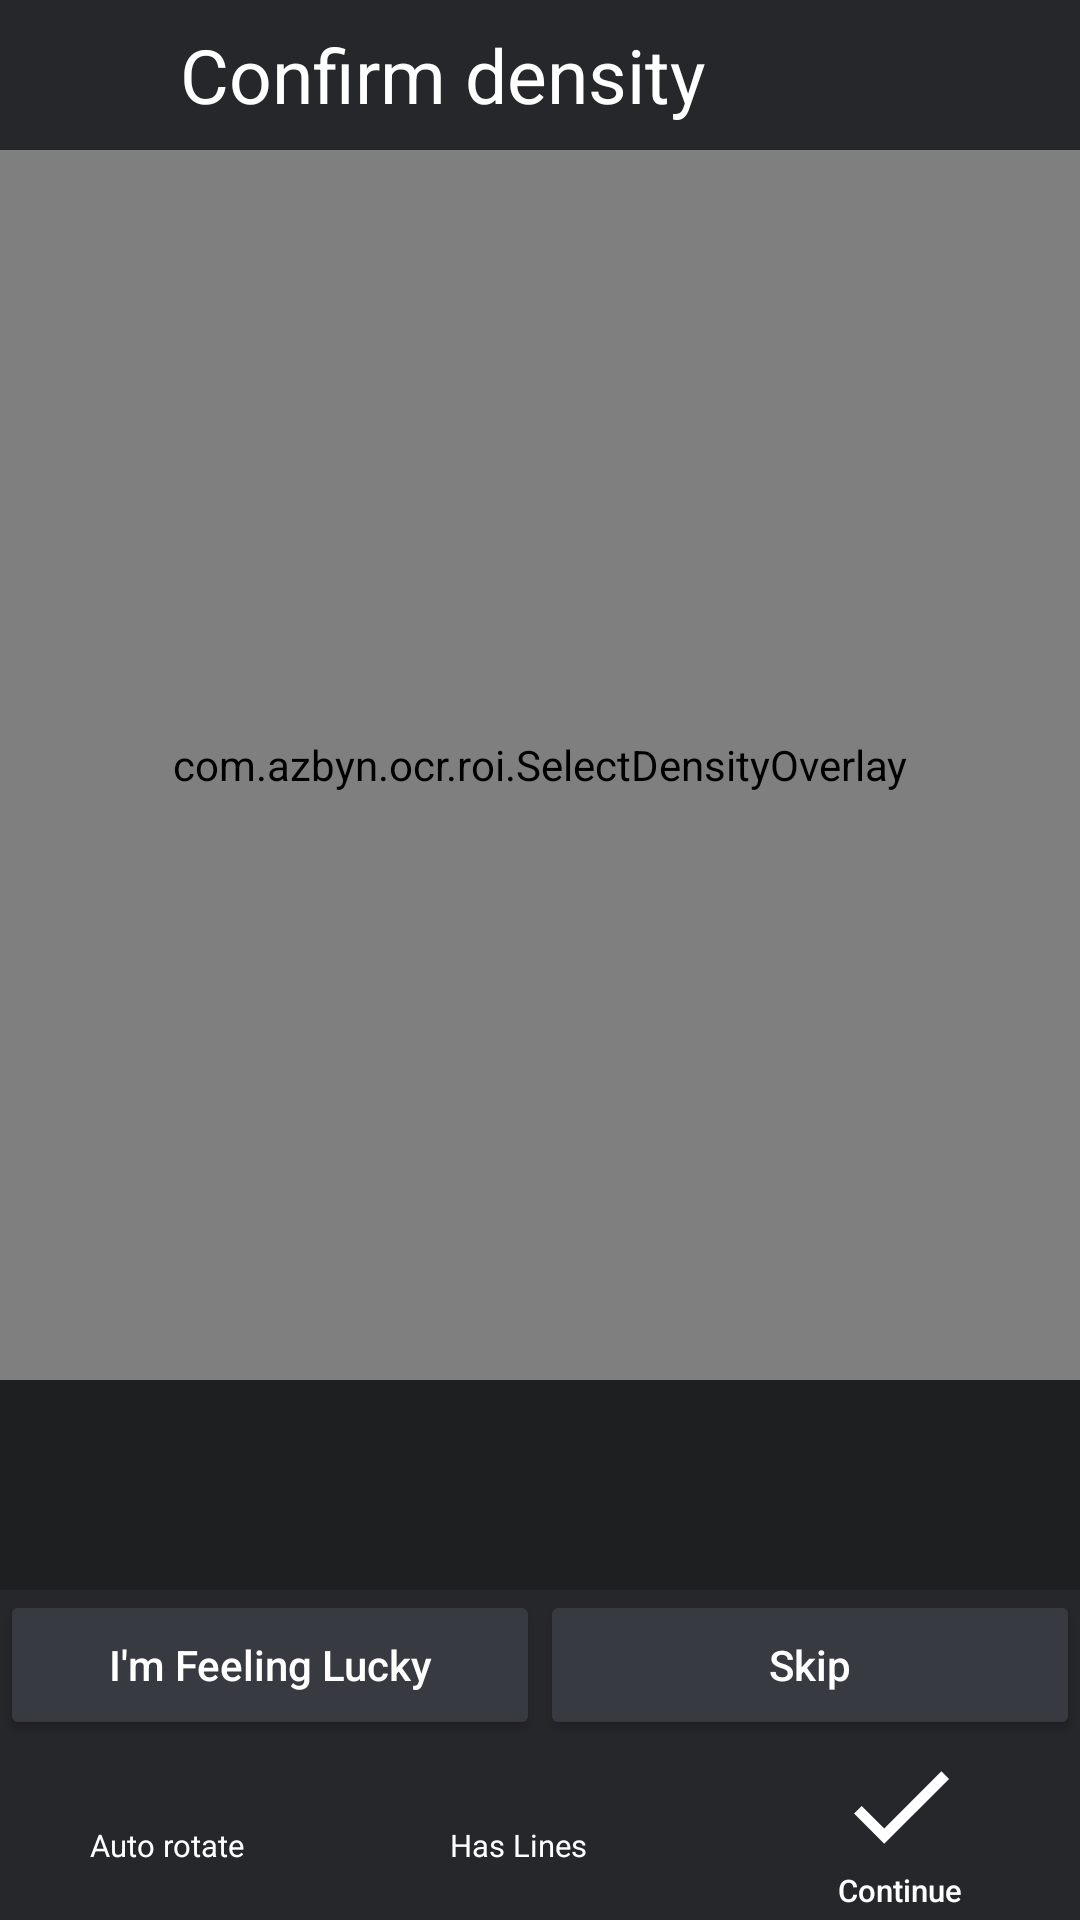

This screen was rendered from an Android layout file. Write that file and the resources it references.
<!-- AndroidManifest.xml: application theme MaterialTheme -->
<!-- res/layout/accept_density.xml -->
<?xml version="1.0" encoding="utf-8"?>
<RelativeLayout style="@style/BaseLayout"
    xmlns:android="http://schemas.android.com/apk/res/android"
    xmlns:app="http://schemas.android.com/apk/res-auto">

    <RelativeLayout style="@style/TopBar"
        android:id="@+id/top">

        <ImageButton style="@style/ImageButton"
            android:id="@+id/back"
            android:src="@drawable/ic_back"/>

        <TextView style="@style/TopText"
            android:id="@+id/textView"
            android:layout_toEndOf="@+id/back"
            android:text="@string/accept_density" />
    </RelativeLayout>


    <androidx.constraintlayout.widget.ConstraintLayout
        style="@style/BottomBar"
        android:layout_height="110dp"
        android:id="@+id/bottom">

        <androidx.constraintlayout.widget.Guideline
            android:id="@+id/middle"
            android:layout_width="0dp"
            android:layout_height="wrap_content"
            android:orientation="vertical"
            app:layout_constraintGuide_percent="0.5"/>


        <Button style="@style/Button"
            android:id="@+id/feelingLucky"
            android:text="@string/feeling_lucky"

            android:layout_width="0dp"
            android:layout_height="50dp"
            android:layout_alignParentEnd="true"
            app:layout_constraintTop_toTopOf="parent"
            app:layout_constraintStart_toStartOf="parent"
            app:layout_constraintEnd_toEndOf="@id/middle" />
        <Button style="@style/Button"
            android:id="@+id/fastForward"
            android:text="@string/fastForward"

            android:layout_width="0dp"
            android:layout_height="50dp"
            android:layout_alignParentEnd="true"
            app:layout_constraintTop_toTopOf="parent"
            app:layout_constraintEnd_toEndOf="parent"
            app:layout_constraintStart_toStartOf="@id/middle"/>


        <CheckedTextView style="@style/CheckBox"
            android:id="@+id/autoRotate"
            android:text="@string/auto_rotate"
            app:layout_constraintBottom_toBottomOf="parent"
            app:layout_constraintEnd_toEndOf="parent"
            app:layout_constraintHorizontal_bias="0.1"
            app:layout_constraintStart_toStartOf="parent" />

        <CheckedTextView style="@style/CheckBox"
            android:id="@+id/removeLines"
            android:text="Has Lines"
            app:layout_constraintBottom_toBottomOf="parent"
            app:layout_constraintEnd_toEndOf="parent"
            app:layout_constraintHorizontal_bias="0.5"
            app:layout_constraintStart_toStartOf="parent" />

        <Button style="@style/BtnImage"
            android:id="@+id/ok"
            android:background="@drawable/ic_ok_small"
            android:text="@string/continue_"
            app:layout_constraintBottom_toBottomOf="parent"
            app:layout_constraintHorizontal_bias="0.9"
            app:layout_constraintEnd_toEndOf="parent"
            app:layout_constraintStart_toStartOf="parent" />

        

    </androidx.constraintlayout.widget.ConstraintLayout>

    

    <TextView
        android:id="@+id/densityText"
        android:layout_width="match_parent"
        android:layout_height="70dp"
        android:layout_above="@+id/bottom"
        android:layout_marginBottom="0dp"
        android:gravity="center_vertical"
        android:textColor="#FFFFFF"
        android:textSize="20sp" />
    <com.example.ocr.ZoomableImageView style="@style/ImageView"
        android:id="@+id/imageView"
        android:layout_above="@+id/densityText"
        android:layout_below="@+id/top" />
    <com.example.ocr.roi.SelectDensityOverlay
        android:id="@+id/overlay"
        android:layout_width="match_parent"
        android:layout_height="match_parent"
        android:layout_above="@+id/densityText"
        android:layout_below="@+id/top"/>
</RelativeLayout>
<!-- resources referenced by this layout -->
<resources>
  <!-- drawable ic_fast_forward_small (drawable) -->
  <vector xmlns:android="http://schemas.android.com/apk/res/android"
      android:width="48dp"
      android:height="48dp"
      android:viewportWidth="48"
      android:viewportHeight="48">
    <path
        android:fillColor="#FFF"
        android:pathData="M12.774,26.7264 L25.1364,18 12.774,9.2736ZM25.8636,9.2736V26.7264L38.226,18Z"
        android:strokeWidth="0.72719997"/>
  </vector>
  <string name="accept_density">Confirm density</string>
  <string name="auto_rotate">Auto rotate</string>
  <string name="continue_">Continue</string>
  <string name="fastForward">Skip</string>
  <string name="feeling_lucky">I\'m Feeling Lucky</string>
  <style name="BaseLayout">
          <item name="android:background">@color/background</item>
          <item name="android:layout_width">match_parent</item>
          <item name="android:layout_height">match_parent</item>
      </style>
  <style name="BottomBar">
          <item name="android:background">@color/controlBackground</item>
          <item name="android:layout_width">match_parent</item>
          <item name="android:layout_height">@dimen/bottom_height</item>
          <item name="android:layout_alignParentBottom">true</item>
          <item name="android:layout_alignParentStart">true</item>
      </style>
  <style name="Button">
          <item name="android:backgroundTint">@color/buttonBackground</item>
          <item name="android:textAllCaps">false</item>
          <item name="android:textColor">#FFF</item>
      </style>
  <style name="ImageButton">
          <item name="android:scaleType">fitXY</item>
          <item name="android:background">#0000</item>
          <item name="android:layout_width">@dimen/top_height</item>
          <item name="android:layout_height">@dimen/top_height</item>
      </style>
  <style name="ImageView">
          <item name="android:layout_width">match_parent</item>
          <item name="android:layout_height">match_parent</item>
          <item name="android:adjustViewBounds">true</item>
          <item name="android:scaleType">fitCenter</item>
          
          <item name="android:src">@drawable/no_image_found</item>
      </style>
  <style name="TopBar">
          <item name="android:background">@color/controlBackground</item>
          <item name="android:layout_width">match_parent</item>
          <item name="android:layout_height">@dimen/top_height</item>
      </style>
  <style name="TopText">
          <item name="android:layout_width">match_parent</item>
          <item name="android:layout_height">match_parent</item>
          <item name="android:layout_marginStart">10dp</item>
          <item name="android:gravity">center|start</item>
          <item name="android:textColor">#FFF</item>
          <item name="android:textSize">@dimen/textSize</item>
      </style>
  <style name="MaterialTheme" parent="Theme.AppCompat.Light.NoActionBar">
          <item name="android:windowFullscreen">true</item>
          <item name="colorPrimary">@color/colorPrimary</item>
          <item name="colorPrimaryDark">@color/colorPrimaryDark</item>
          <item name="colorAccent">@color/colorAccent</item>
      </style>
  <color name="background">#1D1F21</color>
  <color name="controlBackground">#cc282A2E</color>
  <dimen name="bottom_height">60dp</dimen>
  <dimen name="image_button_text_size">5pt</dimen>
  <color name="buttonBackground">#373B41</color>
  <!-- drawable checkmark (drawable) -->
  <?xml version="1.0" encoding="utf-8"?>
  <selector xmlns:android="http://schemas.android.com/apk/res/android">
      <item android:drawable="@drawable/ic_check_false" android:state_checked="false"/>
      <item android:drawable="@drawable/ic_check_true"/>
  </selector>
  <dimen name="top_height">50dp</dimen>
  <dimen name="textSize">25sp</dimen>
  <color name="colorPrimary">#12A59C</color>
  <color name="colorPrimaryDark">#00574B</color>
  <color name="colorAccent">#F96A38</color>
</resources>
